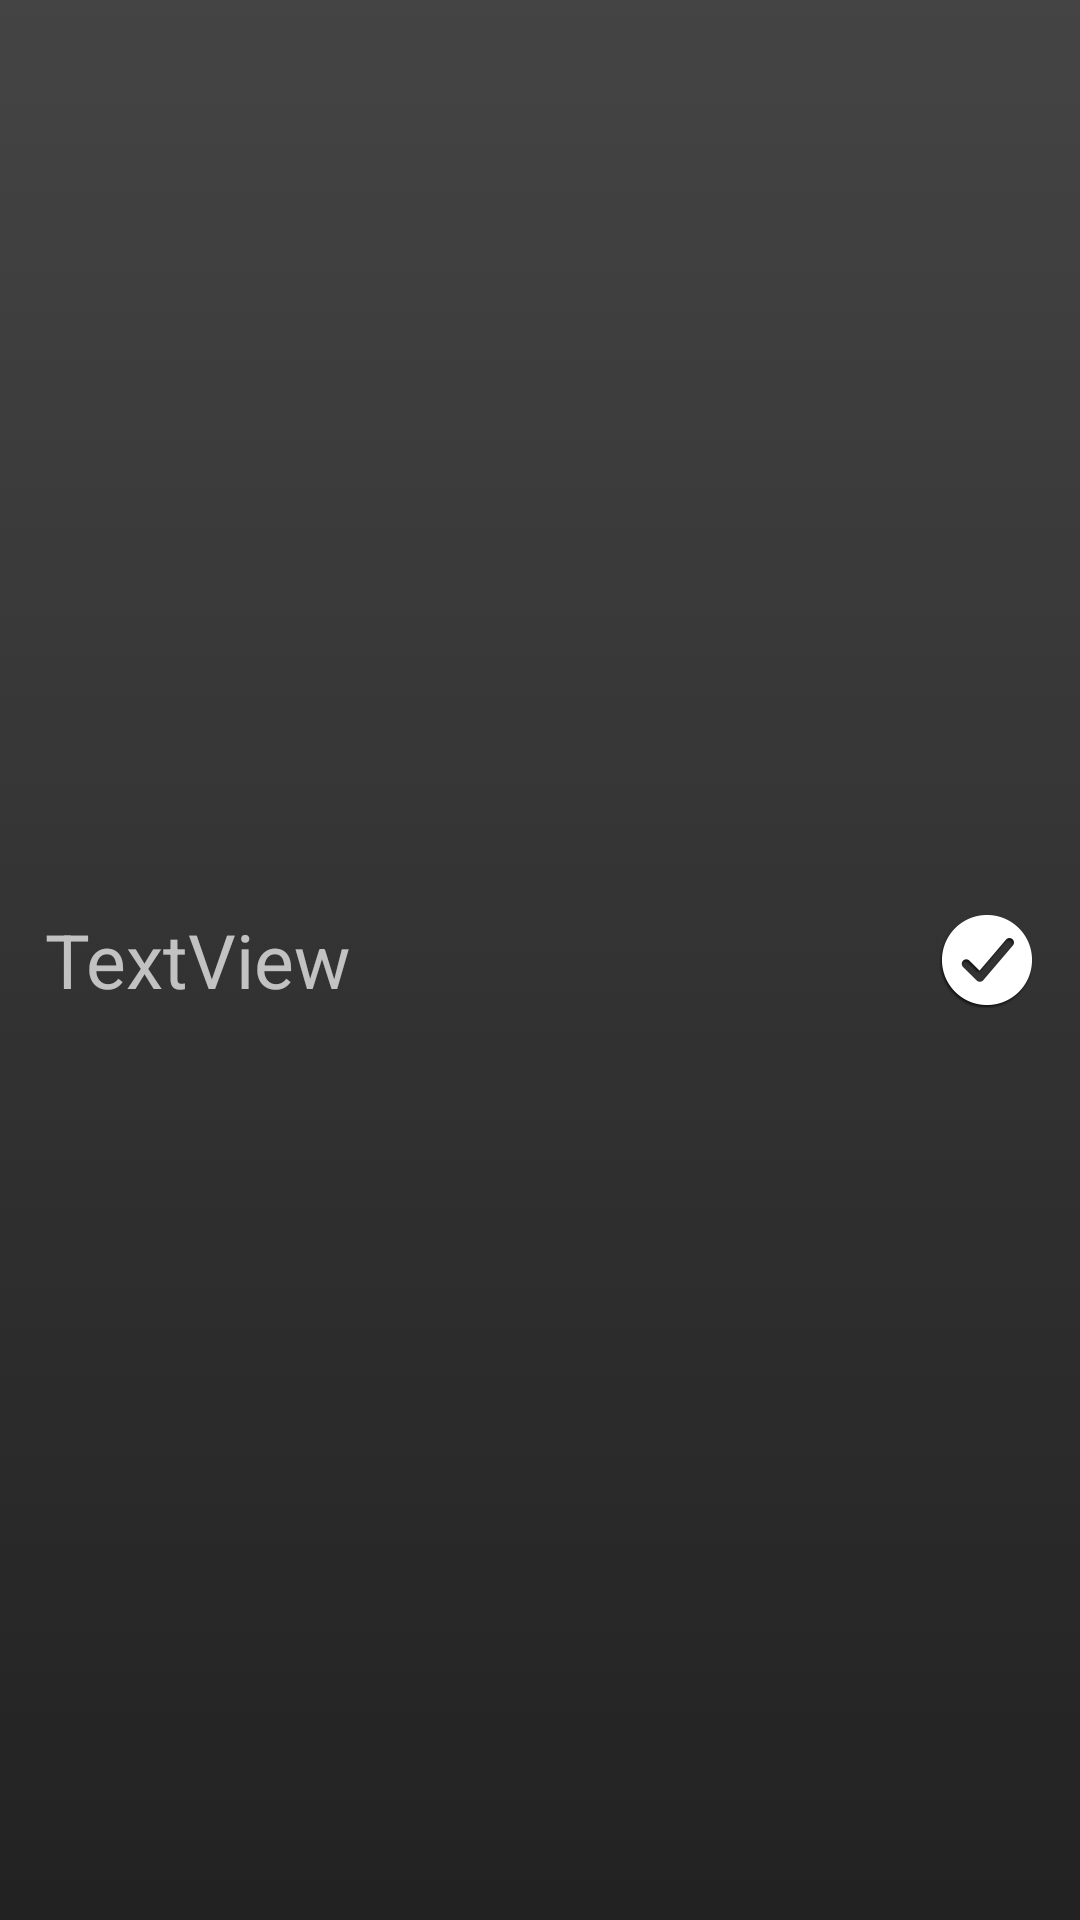

Reconstruct the res/layout file that produces this screen, plus the resources it refers to.
<!-- AndroidManifest.xml: application theme AppTheme -->
<!-- res/layout/word_list_item.xml -->
<RelativeLayout xmlns:android="http://schemas.android.com/apk/res/android"
    android:layout_width="fill_parent"
    android:layout_height="fill_parent"
    android:background="@drawable/list_view_background"
    android:gravity="center_vertical">
    <TextView
        android:id="@+id/textHolder"
        android:layout_width="wrap_content"
        android:layout_height="wrap_content"
        android:textSize="25dp"
        android:text="TextView"
        android:layout_alignParentLeft="true"
        android:layout_centerInParent="true"
        android:layout_margin="@dimen/default_list_item_margin" />



        <ImageView
            android:id="@+id/imageView"
            android:layout_width="wrap_content"
            android:layout_height="48dp"
            android:src="@mipmap/icon_case_check_mark"
            android:layout_alignParentRight="true"
            android:layout_centerInParent="true"
            android:layout_margin="@dimen/default_list_item_margin" />

</RelativeLayout>
<!-- resources referenced by this layout -->
<resources>
  <dimen name="default_list_item_margin">15sp</dimen>
  <!-- drawable list_view_background (drawable) -->
  <?xml version="1.0" encoding="utf-8"?>
  <selector xmlns:android="http://schemas.android.com/apk/res/android">
      <item>
          <shape>
              <gradient
                  android:angle="-270"
                  android:startColor="#444"
                  android:endColor="#222"
                  android:type="linear" />
          </shape>
      </item>
  </selector>
  <!-- mipmap icon_case_check_mark: png bitmap (mipmap-hdpi, 1682 bytes) -->
  <style name="AppTheme" parent="android:Theme.Material">
          
          <item name="android:windowActionBar">false</item>
          <item name="android:windowNoTitle">true</item>
  
  
      </style>
</resources>
